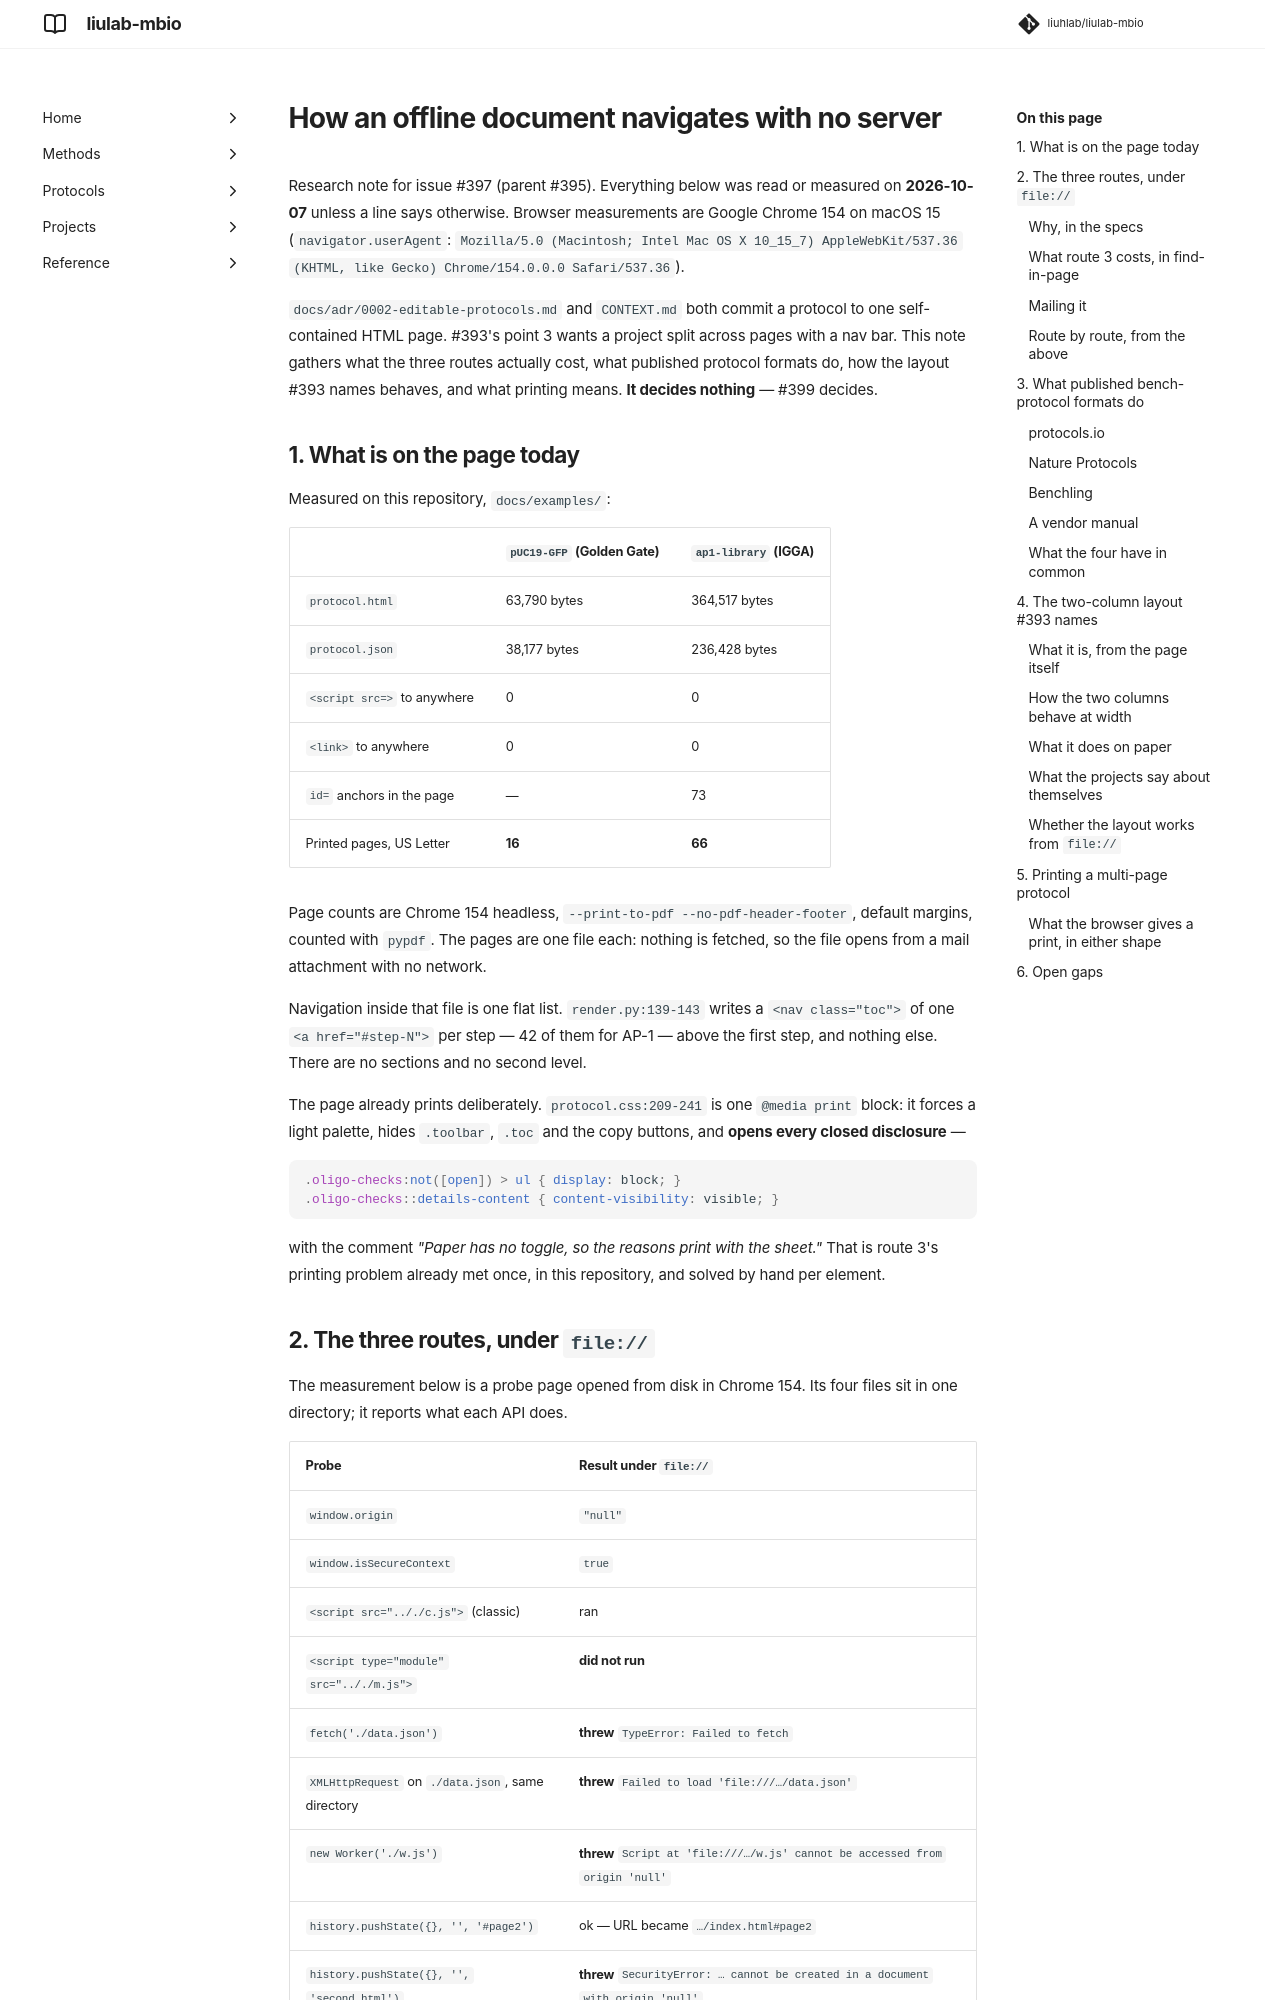

repository: liuhlab/liulab-mbio · page: research/offline-navigation/index.html · generator: mkdocs

---
search:
  exclude: true
---

# How an offline document navigates with no server

Research note for issue #397 (parent #395). Everything below was read or measured on
**2026-10-07** unless a line says otherwise. Browser measurements are Google Chrome 154 on
macOS 15 (`navigator.userAgent`: `Mozilla/5.0 (Macintosh; Intel Mac OS X 10_15_7)
AppleWebKit/537.36 (KHTML, like Gecko) Chrome/154.0.0.0 Safari/537.36`).

`docs/adr/0002-editable-protocols.md` and `CONTEXT.md` both commit a protocol to one
self-contained HTML page. #393's point 3 wants a project split across pages with a nav bar.
This note gathers what the three routes actually cost, what published protocol formats do, how
the layout #393 names behaves, and what printing means. **It decides nothing** — #399 decides.

## 1. What is on the page today

Measured on this repository, `docs/examples/`:

| | `pUC19-GFP` (Golden Gate) | `ap1-library` (IGGA) |
| --- | --- | --- |
| `protocol.html` | 63,790 bytes | 364,517 bytes |
| `protocol.json` | 38,177 bytes | 236,428 bytes |
| `<script src=>` to anywhere | 0 | 0 |
| `<link>` to anywhere | 0 | 0 |
| `id=` anchors in the page | — | 73 |
| Printed pages, US Letter | **16** | **66** |

Page counts are Chrome 154 headless, `--print-to-pdf --no-pdf-header-footer`, default margins,
counted with `pypdf`. The pages are one file each: nothing is fetched, so the file opens from a
mail attachment with no network.

Navigation inside that file is one flat list. `render.py:139-143` writes a `<nav class="toc">`
of one `<a href="#step-N">` per step — 42 of them for AP-1 — above the first step, and nothing
else. There are no sections and no second level.

The page already prints deliberately. `protocol.css:209-241` is one `@media print` block: it
forces a light palette, hides `.toolbar`, `.toc` and the copy buttons, and **opens every closed
disclosure** —

```css
.oligo-checks:not([open]) > ul { display: block; }
.oligo-checks::details-content { content-visibility: visible; }
```

with the comment *"Paper has no toggle, so the reasons print with the sheet."* That is route 3's
printing problem already met once, in this repository, and solved by hand per element.

## 2. The three routes, under `file://`

The measurement below is a probe page opened from disk in Chrome 154. Its four files sit in one
directory; it reports what each API does.

| Probe | Result under `file://` |
| --- | --- |
| `window.origin` | `"null"` |
| `window.isSecureContext` | `true` |
| `<script src="./c.js">` (classic) | ran |
| `<script type="module" src="./m.js">` | **did not run** |
| `fetch('./data.json')` | **threw** `TypeError: Failed to fetch` |
| `XMLHttpRequest` on `./data.json`, same directory | **threw** `Failed to load 'file:///…/data.json'` |
| `new Worker('./w.js')` | **threw** `Script at 'file:///…/w.js' cannot be accessed from origin 'null'` |
| `history.pushState({}, '', '#page2')` | ok — URL became `…/index.html#page2` |
| `history.pushState({}, '', 'second.html')` | **threw** `SecurityError: … cannot be created in a document with origin 'null'` |
| `localStorage.setItem` | ok |
| `<a href="./second.html">` clicked | navigated |
| Back button after that navigation | returned to `…/index.html#page2` |

The `SecurityError` text is worth keeping whole, because it is the finding:

> Failed to execute 'pushState' on 'History': A history state object with URL
> 'file:///…/second.html' cannot be created in a document with origin 'null' and URL
> 'file:///…/index.html#page2'.
